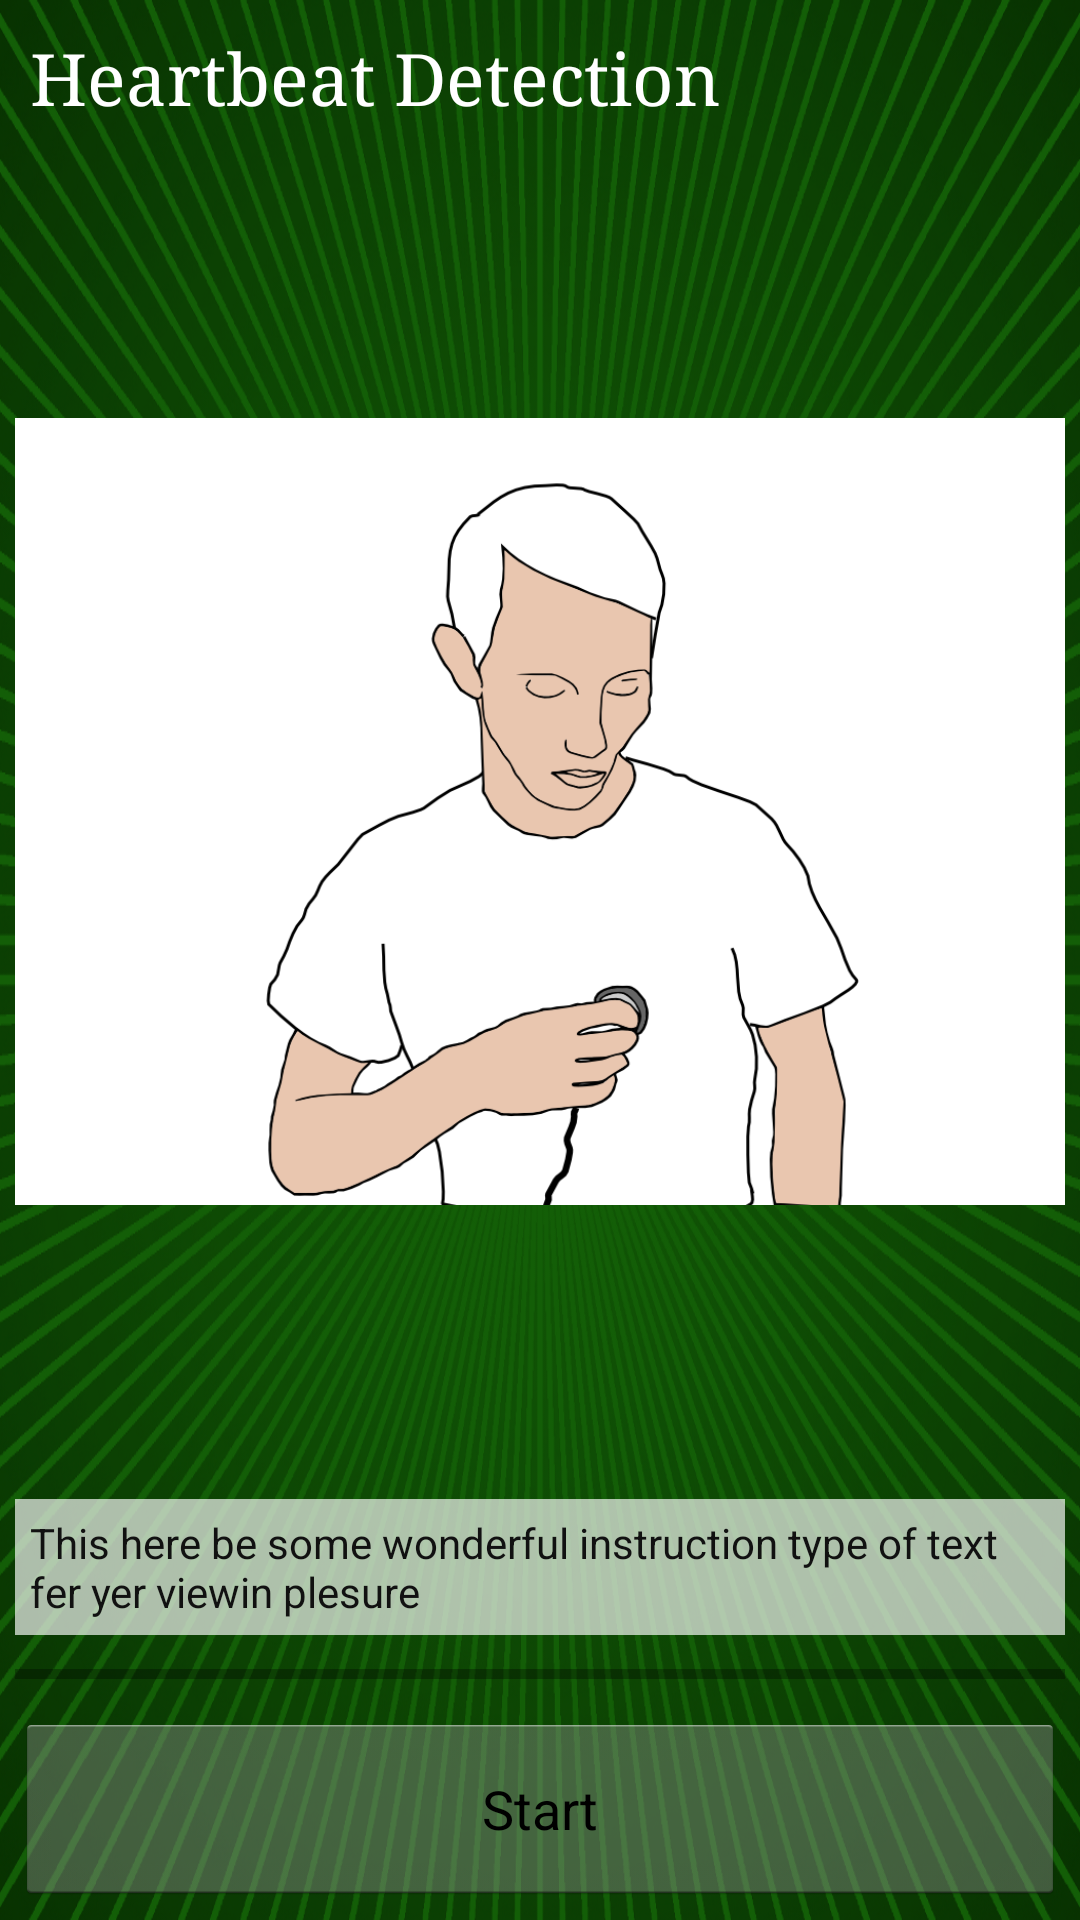

Reconstruct the res/layout file that produces this screen, plus the resources it refers to.
<!-- AndroidManifest.xml: application theme AppTheme -->
<!-- res/layout/activity_frequency_scanner.xml -->
<RelativeLayout xmlns:android="http://schemas.android.com/apk/res/android"
	xmlns:tools="http://schemas.android.com/tools"
	android:layout_width="match_parent"
	android:layout_height="match_parent"
	android:background="@drawable/app_back"
	android:padding="5dp" >

    <TextView
        android:id="@+id/fs_title"
        android:layout_width="match_parent"
        android:layout_height="wrap_content"
        android:layout_alignParentLeft="true"
        android:layout_alignParentTop="true"
        android:padding="5dp"
        android:text="@string/hb_detect_title"
        android:textAppearance="?android:attr/textAppearanceLarge"
        android:textColor="#FFFFFF"
        android:textSize="24sp"
        android:typeface="serif" />

    <Button
        android:id="@+id/fs_start_button"
        android:layout_width="wrap_content"
        android:layout_height="wrap_content"
        android:layout_alignLeft="@+id/fs_title"
        android:layout_alignParentBottom="true"
        android:layout_alignRight="@+id/fs_title"
        android:minHeight="64dp"
        android:onClick="onStartClick"
        android:text="@string/start_button" />

    <ProgressBar
    	android:id="@+id/fs_progress"
    	style="?android:attr/progressBarStyleHorizontal"
    	android:layout_width="wrap_content"
    	android:layout_height="wrap_content"
    	android:layout_above="@+id/fs_start_button"
    	android:layout_alignLeft="@+id/fs_start_button"
    	android:layout_alignRight="@+id/fs_start_button"
    	android:layout_marginBottom="5dp"
    	android:max="1000" />

    <TextView
        android:id="@+id/fs_instruction"
        android:layout_width="wrap_content"
        android:layout_height="wrap_content"
        android:layout_above="@+id/fs_progress"
        android:layout_alignLeft="@+id/fs_progress"
        android:layout_alignRight="@+id/fs_progress"
        android:layout_marginBottom="5dp"
        android:background="#AAFFFFFF"
        android:padding="5dp"
        android:text="@string/dummy_text_layout"
        android:textColor="#111111" />

    <ImageView
        android:id="@+id/fs_image"
        android:layout_width="wrap_content"
        android:layout_height="wrap_content"
        android:layout_above="@+id/fs_instruction"
        android:layout_alignLeft="@+id/fs_title"
        android:layout_alignRight="@+id/fs_title"
        android:layout_below="@+id/fs_title"
        android:layout_marginBottom="5dp"
        android:contentDescription="@string/place_steth"
        android:scaleType="fitCenter"
        android:src="@drawable/inst_record_heart" />

</RelativeLayout>
<!-- resources referenced by this layout -->
<resources>
  <!-- drawable app_back: png bitmap (drawable-hdpi, 749582 bytes) -->
  <!-- drawable inst_record_heart: png bitmap (drawable-hdpi, 74470 bytes) -->
  <string name="dummy_text_layout">This here be some wonderful instruction type of text fer yer viewin plesure</string>
  <string name="hb_detect_title">Heartbeat Detection</string>
  <string name="place_steth">Place the stethoscope over your heart.</string>
  <string name="start_button">Start</string>
  <style name="AppTheme" parent="android:Theme.Light" />
</resources>
